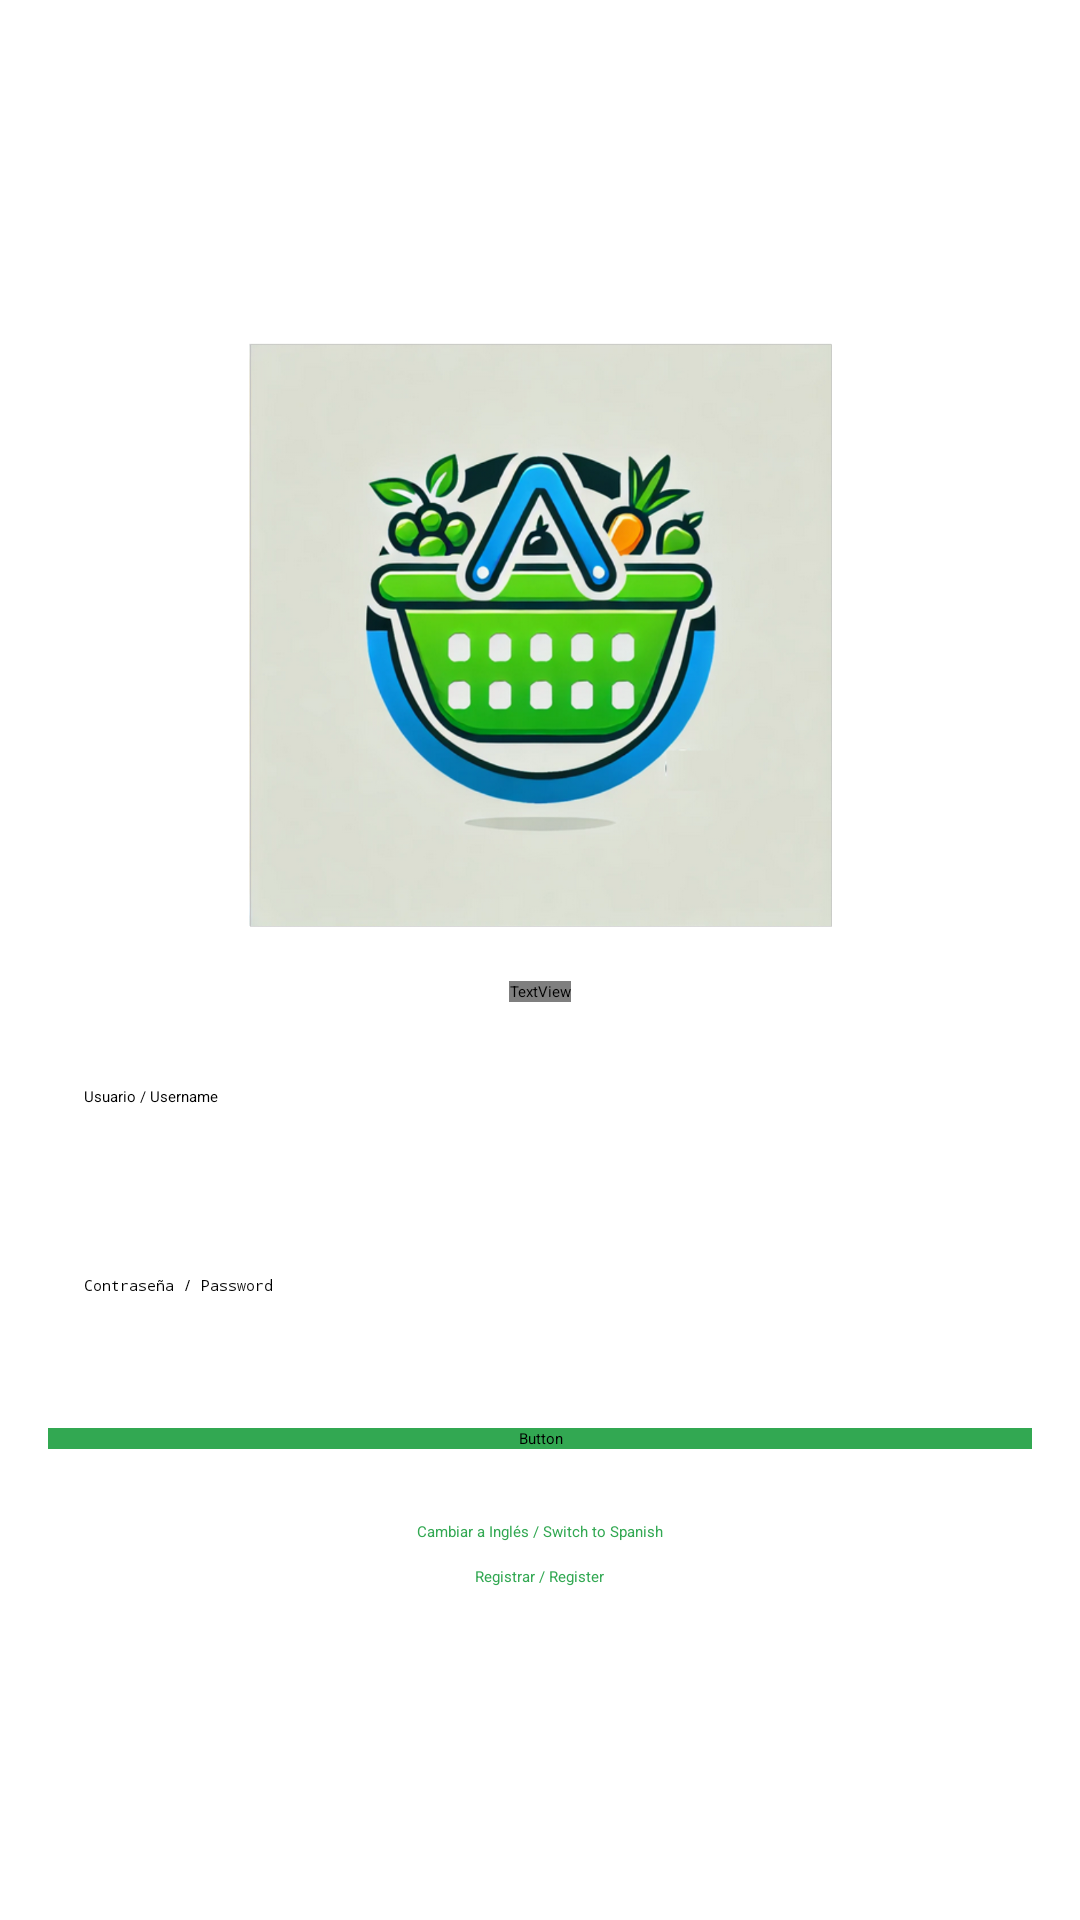

Reconstruct the res/layout file that produces this screen, plus the resources it refers to.
<!-- AndroidManifest.xml: application theme Theme.SupermercadoRober -->
<!-- res/layout/activity_login.xml -->
<?xml version="1.0" encoding="utf-8"?>
<LinearLayout
    xmlns:android="http://schemas.android.com/apk/res/android"
    xmlns:app="http://schemas.android.com/apk/res-auto"
    xmlns:tools="http://schemas.android.com/tools"
    android:layout_width="match_parent"
    android:layout_height="match_parent"
    android:orientation="vertical"
    android:gravity="center"
    android:background="@color/white"
    tools:context=".LoginActivity">

    
    <ImageView
        android:id="@+id/logoImageView"
        android:layout_width="200dp"
        android:layout_height="200dp"
        android:src="@drawable/logo"/>

    
    <TextView
        android:id="@+id/loginTitle"
        android:layout_width="wrap_content"
        android:layout_height="wrap_content"
        android:text="Inicio de Sesión"
        android:textSize="24sp"
        android:textColor="@color/green"
        android:layout_marginTop="16dp"
        android:fontFamily="@font/perfect_bomber"/>

    
    <EditText
        android:id="@+id/usernameEditText"
        android:layout_width="match_parent"
        android:layout_height="wrap_content"
        android:hint="Usuario / Username"
        android:layout_margin="16dp"
        android:padding="12dp"
        android:backgroundTint="@color/green"
        android:inputType="text"/>

    
    <EditText
        android:id="@+id/passwordEditText"
        android:layout_width="match_parent"
        android:layout_height="wrap_content"
        android:hint="Contraseña / Password"
        android:layout_margin="16dp"
        android:padding="12dp"
        android:backgroundTint="@color/green"
        android:inputType="textPassword"/>

    
    <Button
        android:id="@+id/loginButton"
        android:layout_width="match_parent"
        android:layout_height="wrap_content"
        android:layout_margin="16dp"
        android:backgroundTint="@color/green"
        android:text="Iniciar Sesión / Log In"
        android:textColor="@color/white"
        android:fontFamily="@font/perfect_bomber"/>

    
    <Button
        android:id="@+id/switchLanguageButton"
        android:layout_width="wrap_content"
        android:layout_height="wrap_content"
        android:layout_marginTop="8dp"
        android:text="Cambiar a Inglés / Switch to Spanish"
        android:textColor="@color/green"/>


    <Button
        android:id="@+id/registerButton"
        android:layout_width="wrap_content"
        android:layout_height="wrap_content"
        android:layout_marginTop="8dp"
        android:text="Registrar / Register"
        android:textColor="@color/green"
        android:backgroundTint="@color/white" />

</LinearLayout>
<!-- resources referenced by this layout -->
<resources>
  <color name="green">#32a852</color>
  <color name="white">#FFFFFFFF</color>
  <!-- drawable logo: png bitmap (drawable, 513872 bytes) -->
</resources>
